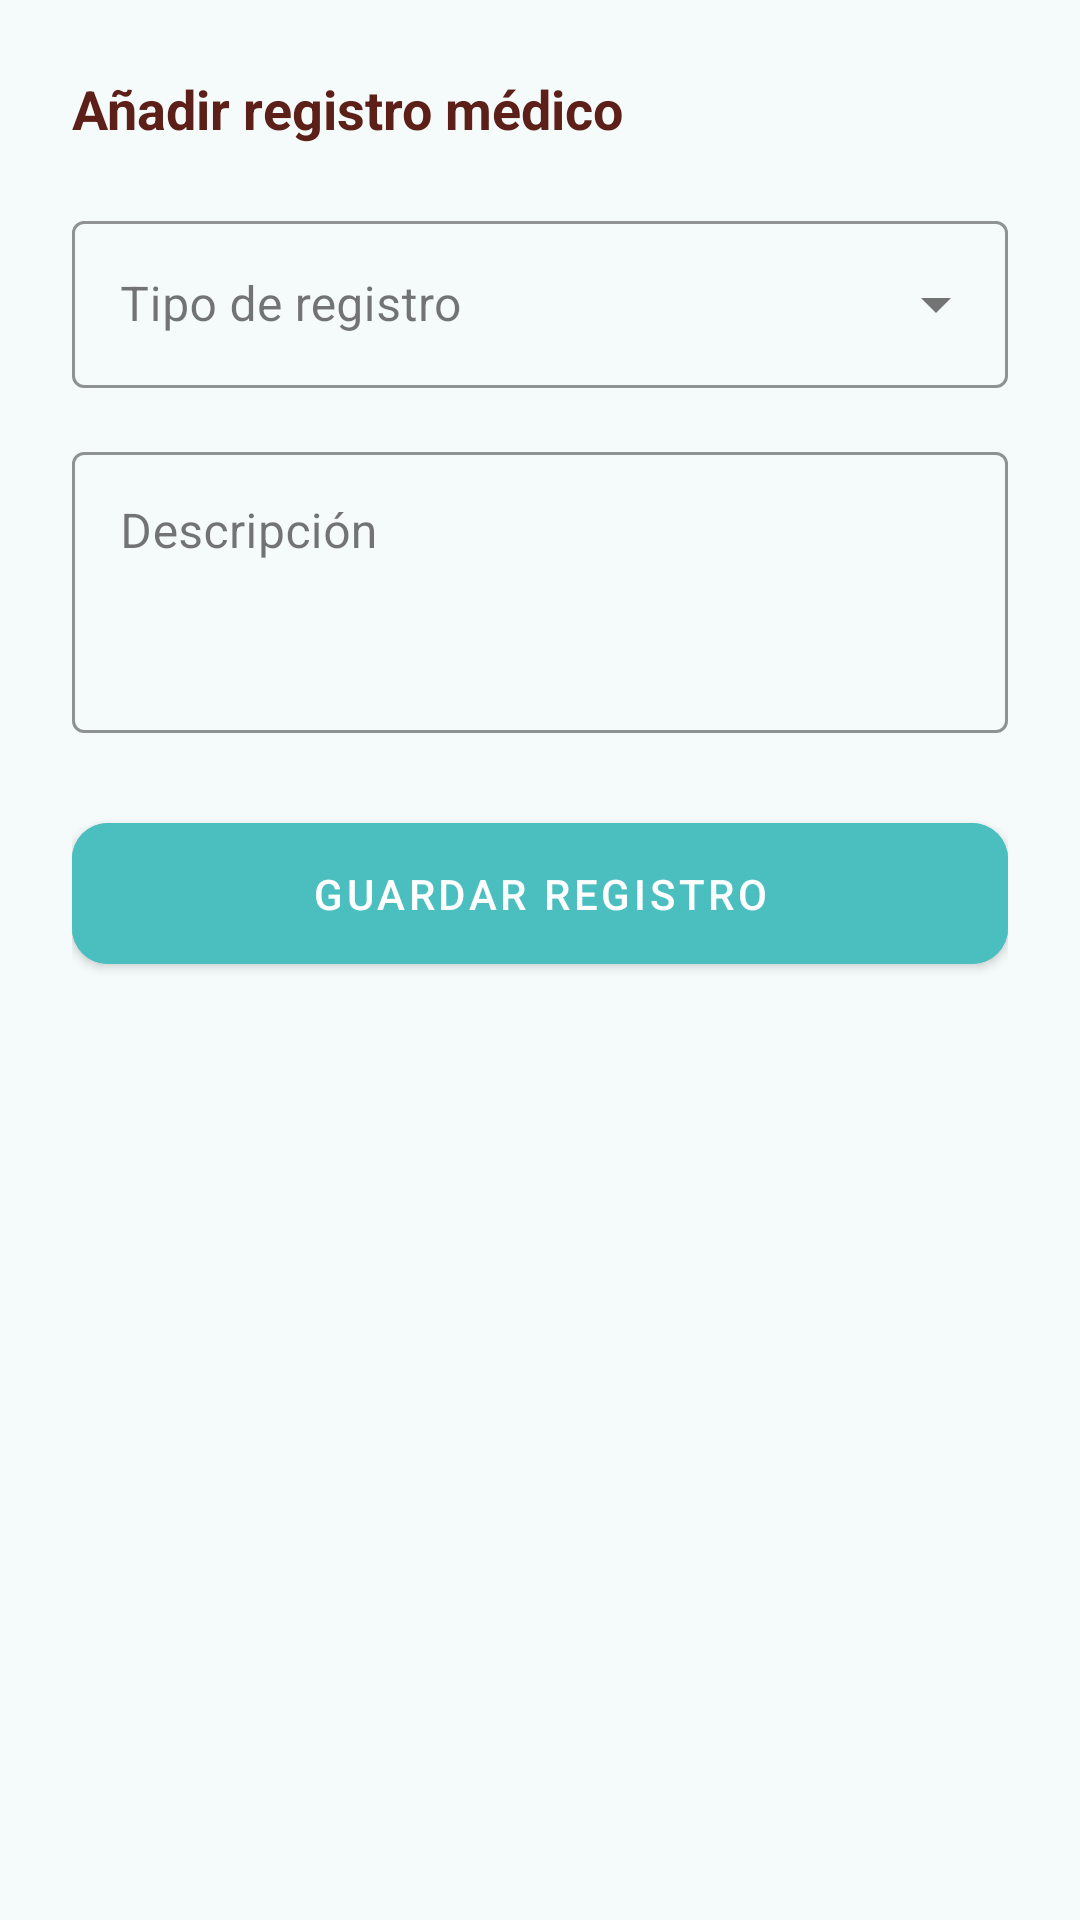

The Android layout XML behind this screen, and the referenced resources:
<!-- AndroidManifest.xml: application theme Theme.HaruPetcare -->
<!-- res/layout/bottom_sheet_anadir_historial.xml -->
<?xml version="1.0" encoding="utf-8"?>
<LinearLayout xmlns:android="http://schemas.android.com/apk/res/android"
    xmlns:app="http://schemas.android.com/apk/res-auto"
    android:layout_width="match_parent"
    android:layout_height="wrap_content"
    android:orientation="vertical"
    android:padding="24dp">

    <TextView
        android:layout_width="wrap_content"
        android:layout_height="wrap_content"
        android:text="Añadir registro médico"
        android:textSize="18sp"
        android:textStyle="bold"
        android:textColor="@color/haru_brown"
        android:layout_marginBottom="20dp"/>

    <com.google.android.material.textfield.TextInputLayout
        android:id="@+id/tilTipo"
        style="@style/Widget.MaterialComponents.TextInputLayout.OutlinedBox.ExposedDropdownMenu"
        android:layout_width="match_parent"
        android:layout_height="wrap_content"
        android:hint="Tipo de registro"
        app:boxStrokeColor="@color/haru_teal"
        android:layout_marginBottom="16dp">

        <AutoCompleteTextView
            android:id="@+id/actvTipo"
            android:layout_width="match_parent"
            android:layout_height="wrap_content"
            android:inputType="none"
            android:focusable="false"
            android:focusableInTouchMode="false"/>

    </com.google.android.material.textfield.TextInputLayout>

    <com.google.android.material.textfield.TextInputLayout
        android:id="@+id/tilDescripcion"
        style="@style/Widget.MaterialComponents.TextInputLayout.OutlinedBox"
        android:layout_width="match_parent"
        android:layout_height="wrap_content"
        android:hint="Descripción"
        app:boxStrokeColor="@color/haru_teal"
        android:layout_marginBottom="24dp">

        <com.google.android.material.textfield.TextInputEditText
            android:id="@+id/etDescripcion"
            android:layout_width="match_parent"
            android:layout_height="wrap_content"
            android:inputType="textMultiLine|textCapSentences"
            android:minLines="3"
            android:gravity="top"/>

    </com.google.android.material.textfield.TextInputLayout>

    <ProgressBar
        android:id="@+id/progressBarHistorialAdd"
        android:layout_width="wrap_content"
        android:layout_height="wrap_content"
        android:layout_gravity="center"
        android:indeterminateTint="@color/haru_teal"
        android:visibility="gone"/>

    <com.google.android.material.button.MaterialButton
        android:id="@+id/btnGuardarHistorial"
        android:layout_width="match_parent"
        android:layout_height="wrap_content"
        android:text="Guardar registro"
        android:backgroundTint="@color/haru_teal"
        android:textColor="@color/haru_on_primary"
        android:padding="14dp"
        app:cornerRadius="12dp"/>

</LinearLayout>
<!-- resources referenced by this layout -->
<resources>
  <color name="haru_brown">#5C2018</color>
  <color name="haru_on_primary">#FFFFFF</color>
  <color name="haru_teal">#4BBFBF</color>
  <style name="Theme.HaruPetcare" parent="Theme.MaterialComponents.DayNight.NoActionBar">
          <item name="colorPrimary">@color/haru_teal</item>
          <item name="colorPrimaryVariant">@color/haru_teal_dark</item>
          <item name="colorSecondary">@color/haru_brown</item>
          <item name="colorSecondaryVariant">@color/haru_brown_light</item>
          <item name="android:colorBackground">@color/haru_surface</item>
          <item name="colorOnPrimary">@color/haru_on_primary</item>
          <item name="colorOnSecondary">@color/haru_on_primary</item>
          <item name="colorSurface">@color/haru_white</item>
          <item name="colorOnSurface">@color/haru_text_primary</item>
          <item name="materialAlertDialogTheme">
              @style/ThemeOverlay.MaterialComponents.Dialog.Alert
          </item>
      </style>
  <color name="haru_teal_dark">#2E9494</color>
  <color name="haru_brown_light">#8B4A3A</color>
  <color name="haru_surface">#F5FAFA</color>
  <color name="haru_white">#FFFFFF</color>
  <color name="haru_text_primary">#1A1A1A</color>
</resources>
